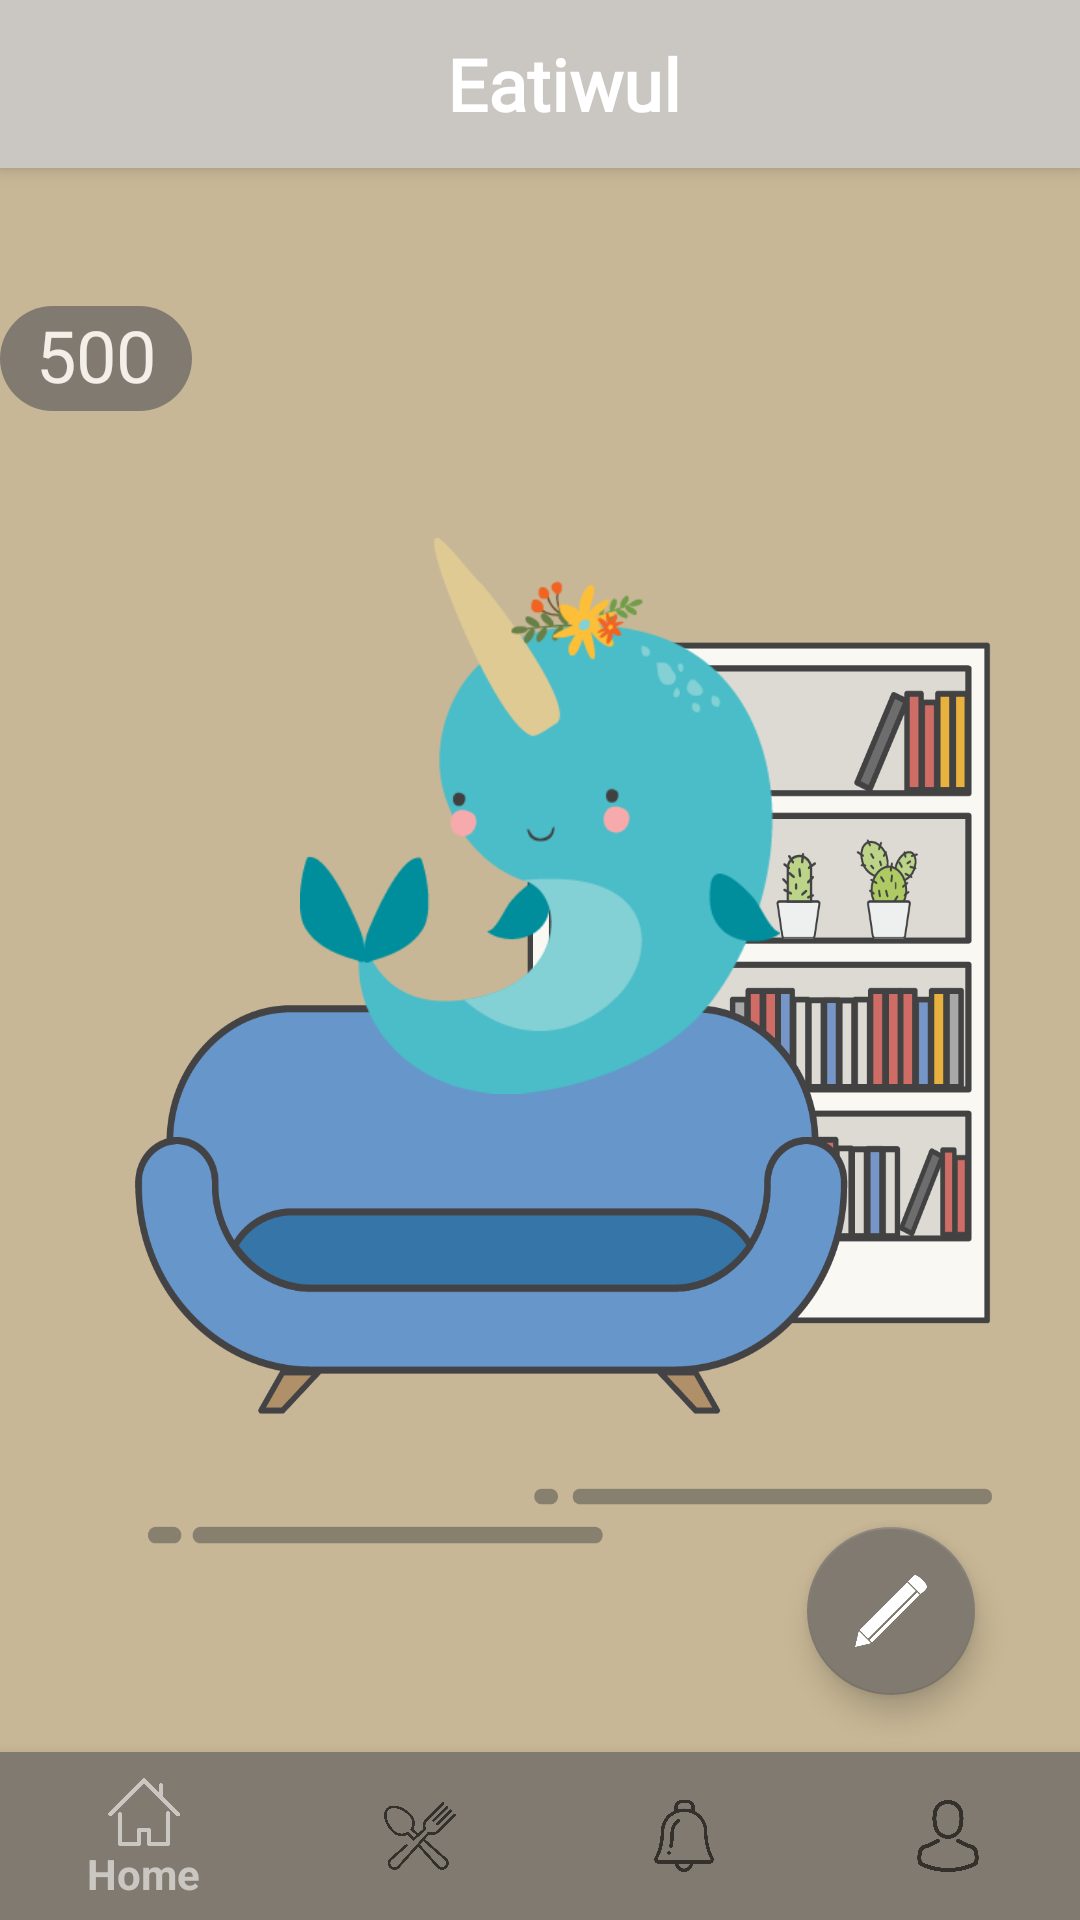

Write the Android layout XML for this screen, with the resource values it uses.
<!-- AndroidManifest.xml: application theme AppTheme -->
<!-- res/layout/activity_home.xml -->
<?xml version="1.0" encoding="utf-8"?>
<RelativeLayout xmlns:android="http://schemas.android.com/apk/res/android"
    xmlns:app="http://schemas.android.com/apk/res-auto"
    xmlns:tools="http://schemas.android.com/tools"
    android:layout_width="match_parent"
    android:layout_height="match_parent"
    tools:context=".HomeActivity">

    <include
        android:id="@+id/toolbar"
        layout="@layout/toolbar"/>

    <LinearLayout
        android:layout_width="match_parent"
        android:layout_height="wrap_content"
        android:layout_alignParentStart="true"
        android:layout_alignParentTop="true"
        android:background="@drawable/home_back"
        android:orientation="vertical">

        <TextView
            android:id="@+id/textView"
            android:layout_width="64dp"
            android:layout_height="35dp"
            android:layout_marginEnd="26dp"
            android:layout_marginTop="102dp"
            android:background="@drawable/roundedbutton"
            android:fontFamily="@font/montserrat_black"
            android:text="500"
            android:textAlignment="center"
            android:textColor="@color/colorWhite"
            android:textSize="24sp"
            tools:layout_editor_absoluteX="320dp"
            tools:layout_editor_absoluteY="52dp" />

        <ImageView
            android:id="@+id/imageView"
            android:layout_width="160dp"
            android:layout_height="270dp"
            android:layout_gravity="center"
            app:srcCompat="@drawable/uniwhale"
            tools:layout_editor_absoluteX="112dp"
            tools:layout_editor_absoluteY="189dp" />
    </LinearLayout>

    <android.support.design.widget.FloatingActionButton
        android:id="@+id/create"
        android:layout_width="wrap_content"
        android:layout_height="wrap_content"
        android:layout_alignParentBottom="true"
        android:layout_alignParentEnd="true"
        android:layout_marginBottom="75dp"
        android:layout_marginEnd="35dp"
        app:srcCompat="@drawable/create"
        android:layout_alignParentRight="true" />

    <android.support.design.widget.BottomNavigationView
        android:id="@+id/navigation"
        android:layout_width="match_parent"
        android:layout_height="wrap_content"
        android:layout_alignParentBottom="true"
        android:layout_alignParentStart="true"
        android:background="@color/colorDarkGray"
        app:layout_constraintBottom_toBottomOf="parent"
        app:layout_constraintLeft_toLeftOf="parent"
        app:layout_constraintRight_toRightOf="parent"
        app:menu="@menu/navigation"
        android:layout_alignParentLeft="true" />

</RelativeLayout>
<!-- res/layout/toolbar.xml (included above) -->
<?xml version="1.0" encoding="utf-8"?>
<android.support.v7.widget.Toolbar xmlns:android="http://schemas.android.com/apk/res/android"
    android:layout_width="match_parent"
    android:layout_height="wrap_content"
    xmlns:app="http://schemas.android.com/apk/res-auto"
    android:background="@color/colorLightGray"
    android:elevation="4dp"
    android:theme="@style/Base.ThemeOverlay.AppCompat.Dark.ActionBar"
    app:popupTheme="@style/Base.ThemeOverlay.AppCompat.Light">
    <TextView
        android:layout_width="match_parent"
        android:layout_height="match_parent"
        android:fontFamily="@font/montserrat_bold"
        android:text="Eatiwul"
        android:gravity="center"
        android:textAlignment="center"
        android:textColor="#ffffff"
        android:textSize="24sp"
        android:textStyle="bold" />
</android.support.v7.widget.Toolbar>
<!-- resources referenced by this layout -->
<resources>
  <color name="colorDarkGray">#817A70</color>
  <color name="colorLightGray">#CAC7C2</color>
  <color name="colorWhite">#F3EEE8</color>
  <!-- drawable create: png bitmap (drawable, 7139 bytes) -->
  <!-- drawable home_back: png bitmap (drawable, 75269 bytes) -->
  <!-- drawable roundedbutton (drawable) -->
  <?xml version="1.0" encoding="utf-8"?>
  <shape xmlns:android="http://schemas.android.com/apk/res/android"
      android:shape="rectangle">
      <solid android:color="@color/colorDarkGray" />
      <corners android:bottomRightRadius="26dp"
          android:bottomLeftRadius="26dp"
          android:topRightRadius="26dp"
          android:topLeftRadius="26dp"/>
  </shape>
  <!-- drawable uniwhale: png bitmap (drawable, 15872 bytes) -->
  <style name="AppTheme" parent="Theme.AppCompat.Light.NoActionBar">
          
          <item name="colorPrimary">@color/colorLightGray</item>
          <item name="colorPrimaryDark">@color/colorDarkBrown</item>
          <item name="colorAccent">@color/colorDarkGray</item>
      </style>
  <color name="colorDarkBrown">#876C41</color>
</resources>
